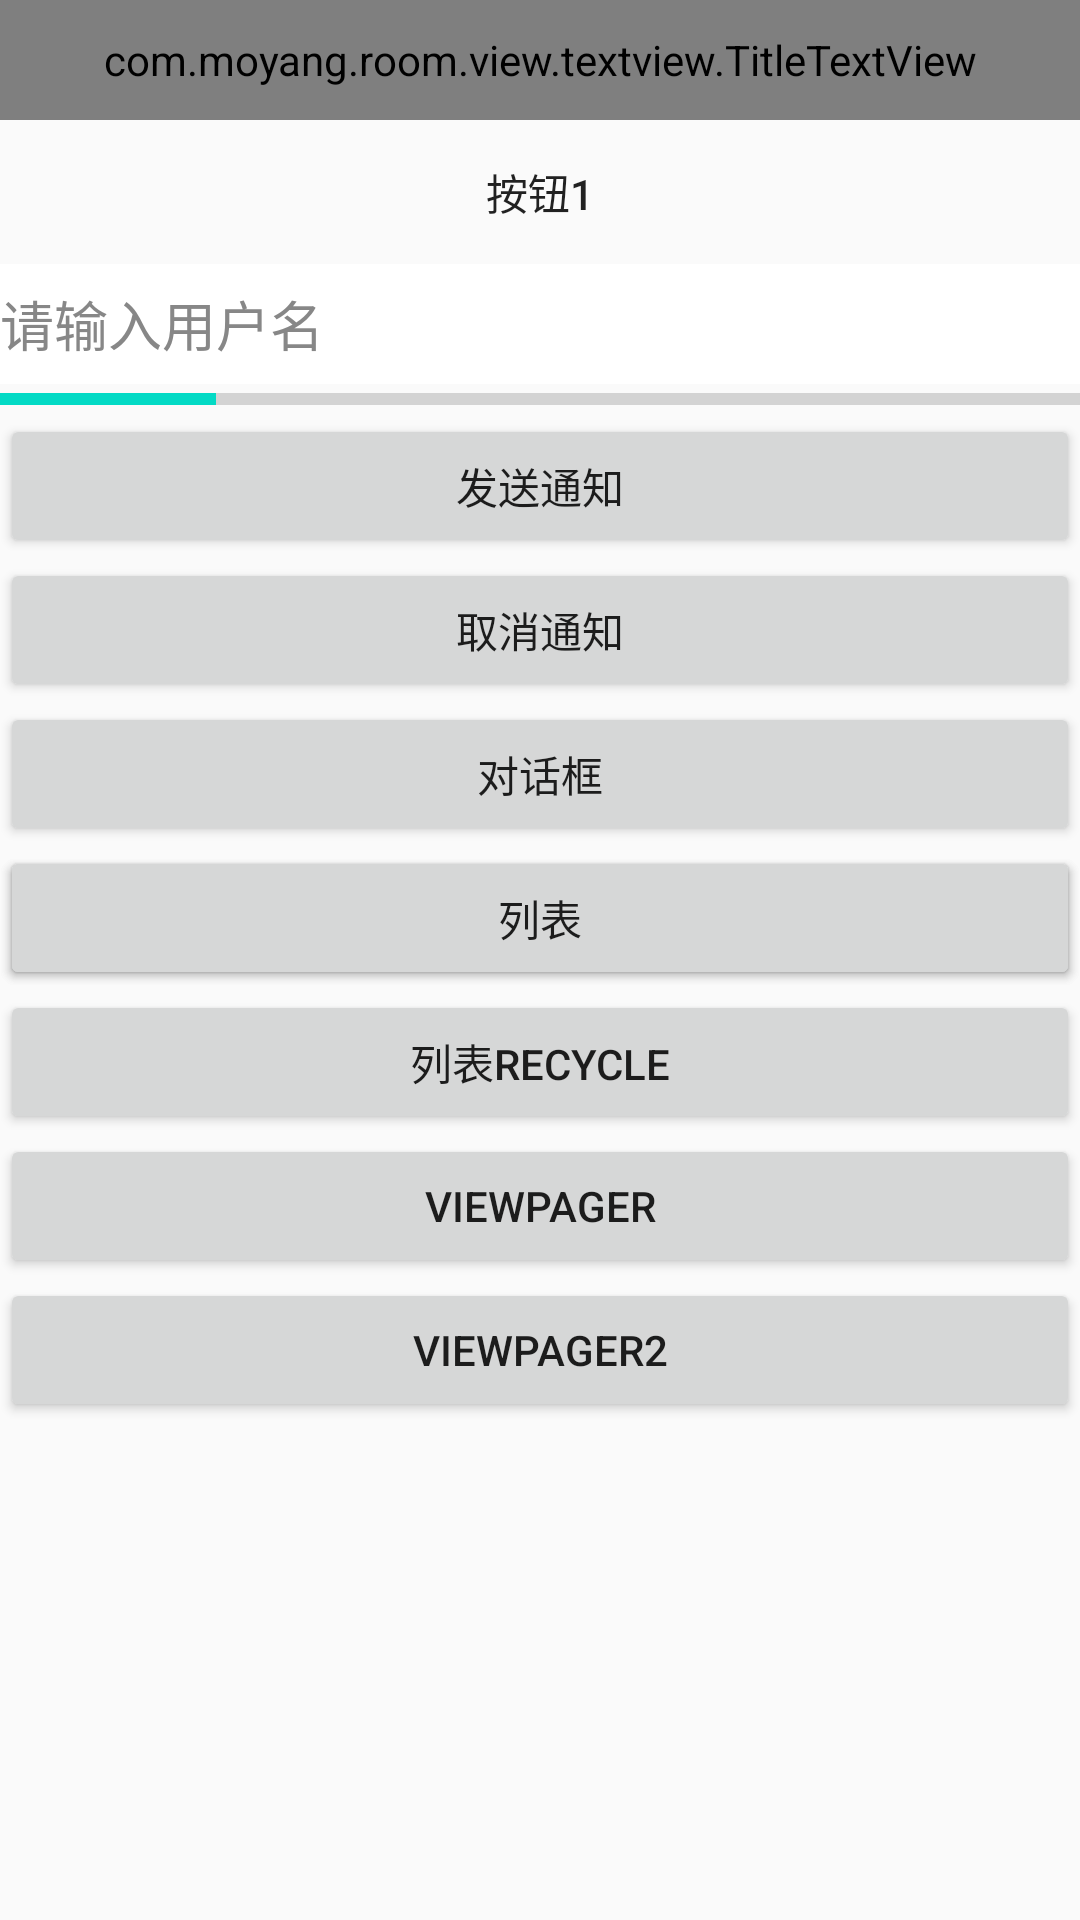

The Android layout XML behind this screen, and the referenced resources:
<!-- AndroidManifest.xml: application theme Theme.Room -->
<!-- res/layout/activity_view_learn.xml -->
<?xml version="1.0" encoding="utf-8"?>
<RelativeLayout xmlns:android="http://schemas.android.com/apk/res/android"
    xmlns:app="http://schemas.android.com/apk/res-auto"
    xmlns:tools="http://schemas.android.com/tools"
    android:layout_width="match_parent"
    android:layout_height="match_parent"
    tools:context=".view.ViewLearnActivity"
    android:orientation="horizontal">

    <com.moyang.room.view.textview.TitleTextView
        android:id="@+id/tv_title_one"
        android:layout_width="match_parent"
        android:layout_height="40dp"
        android:text="@string/title"
        android:textColor="@color/black"
        android:textSize="@dimen/dimen_20sp"
        android:textStyle="bold"
        android:gravity="center"

        android:shadowColor="@color/red"
        android:shadowRadius="3.0"
        android:shadowDx="10.0"
        android:shadowDy="10.0"

        android:singleLine="true"
        android:focusable="true"
        android:focusableInTouchMode="true"
        android:ellipsize="marquee"
        android:marqueeRepeatLimit="marquee_forever">

    </com.moyang.room.view.textview.TitleTextView>


    <Button
        android:id="@+id/bt_drawable"
        android:text="@string/button_1"
        android:layout_below="@+id/tv_title_one"
        android:background="@drawable/bt_bg_selector"
        android:backgroundTint="@color/btn_color_selector"
        android:layout_width="match_parent"
        android:layout_height="wrap_content">
    </Button>

    <EditText
        android:id="@+id/et_input"
        android:layout_below="@+id/bt_drawable"
        android:layout_width="match_parent"
        android:layout_height="40dp"
        android:hint="@string/input_username"
        android:textColorHint="#878787"
        android:inputType="date"
        android:drawableStart="@drawable/ic_baseline_access_alarms_24"
        android:drawablePadding="10dp"
        android:background="@color/white"
        android:autofillHints="">
    </EditText>

    <ImageView
        android:id="@+id/imv_one"
        android:layout_below="@+id/et_input"
        android:layout_width="wrap_content"
        android:layout_height="wrap_content"
        android:src="@drawable/saint"
        android:scaleType="fitXY"
        android:maxHeight="120dp"
        android:maxWidth="120dp"
        android:adjustViewBounds="true"
        android:contentDescription="@string/test_image">
    </ImageView>

    <ProgressBar
        android:id="@+id/pb_one"
        style="?android:progressBarStyleHorizontal"
        android:layout_below="@+id/imv_one"
        android:max="100"
        android:progress="20"
        android:layout_width="match_parent"
        android:layout_height="10dp">
    </ProgressBar>

    <Button
        android:id="@+id/bt_send_notify"
        android:layout_below="@+id/pb_one"
        android:layout_width="match_parent"
        android:layout_height="wrap_content"
        android:text="@string/send_notify">
    </Button>

    <Button
        android:layout_below="@+id/bt_send_notify"
        android:id="@+id/bt_cancel_notify"
        android:layout_width="match_parent"
        android:layout_height="wrap_content"
        android:text="@string/cancel_notify">
    </Button>

    <Button
        android:layout_below="@+id/bt_cancel_notify"
        android:id="@+id/bt_alert"
        android:layout_width="match_parent"
        android:layout_height="wrap_content"
        android:text="@string/alert_dialog">
    </Button>

    <Button
        android:layout_below="@+id/bt_alert"
        android:id="@+id/bt_popup"
        android:layout_width="match_parent"
        android:layout_height="wrap_content"
        android:text="@string/popup_window">
    </Button>

    <Button
        android:layout_below="@+id/bt_alert"
        android:id="@+id/bt_list"
        android:layout_width="match_parent"
        android:layout_height="wrap_content"
        android:text="@string/list">
    </Button>

    <Button
        android:layout_below="@+id/bt_list"
        android:id="@+id/bt_recycle_list"
        android:layout_width="match_parent"
        android:layout_height="wrap_content"
        android:text="@string/recycle_list">
    </Button>

    <Button
        android:layout_below="@+id/bt_recycle_list"
        android:id="@+id/bt_view_page"
        android:layout_width="match_parent"
        android:layout_height="wrap_content"
        android:text="@string/viewpager">
    </Button>

    <Button
        android:layout_below="@+id/bt_view_page"
        android:id="@+id/bt_view_page2"
        android:layout_width="match_parent"
        android:layout_height="wrap_content"
        android:text="@string/viewpager2">
    </Button>
</RelativeLayout>
<!-- resources referenced by this layout -->
<resources>
  <color name="black">#FF000000</color>
  <color name="red">#FFFF0000</color>
  <color name="white">#FFFFFFFF</color>
  <dimen name="dimen_20sp">20sp</dimen>
  <!-- drawable bt_bg_selector (drawable) -->
  <?xml version="1.0" encoding="utf-8"?>
  <selector xmlns:android="http://schemas.android.com/apk/res/android">
  
      <item android:drawable="@drawable/ic_baseline_access_alarms_24" android:state_pressed="true" />
      <item android:drawable="@drawable/ic_baseline_accessibility_24"/>
  </selector>
  <string name="alert_dialog">对话框</string>
  <string name="button_1">按钮1</string>
  <string name="cancel_notify">取消通知</string>
  <string name="input_username">请输入用户名</string>
  <string name="list">列表</string>
  <string name="popup_window">悬浮窗</string>
  <string name="recycle_list">列表recycle</string>
  <string name="send_notify">发送通知</string>
  <string name="test_image">测试图片</string>
  <string name="title">学习视图属性--标题1111111111111111111111111111111</string>
  <string name="viewpager">ViewPager</string>
  <string name="viewpager2">ViewPager2</string>
  <style name="Theme.Room" parent="Theme.AppCompat.Light.NoActionBar">
          
          <item name="colorPrimary">@color/purple_500</item>
          <item name="colorPrimaryDark">@color/purple_700</item>
          <item name="colorAccent">@color/teal_200</item>
          
      </style>
  <color name="purple_500">#FF6200EE</color>
  <color name="purple_700">#FF3700B3</color>
  <color name="teal_200">#FF03DAC5</color>
</resources>
